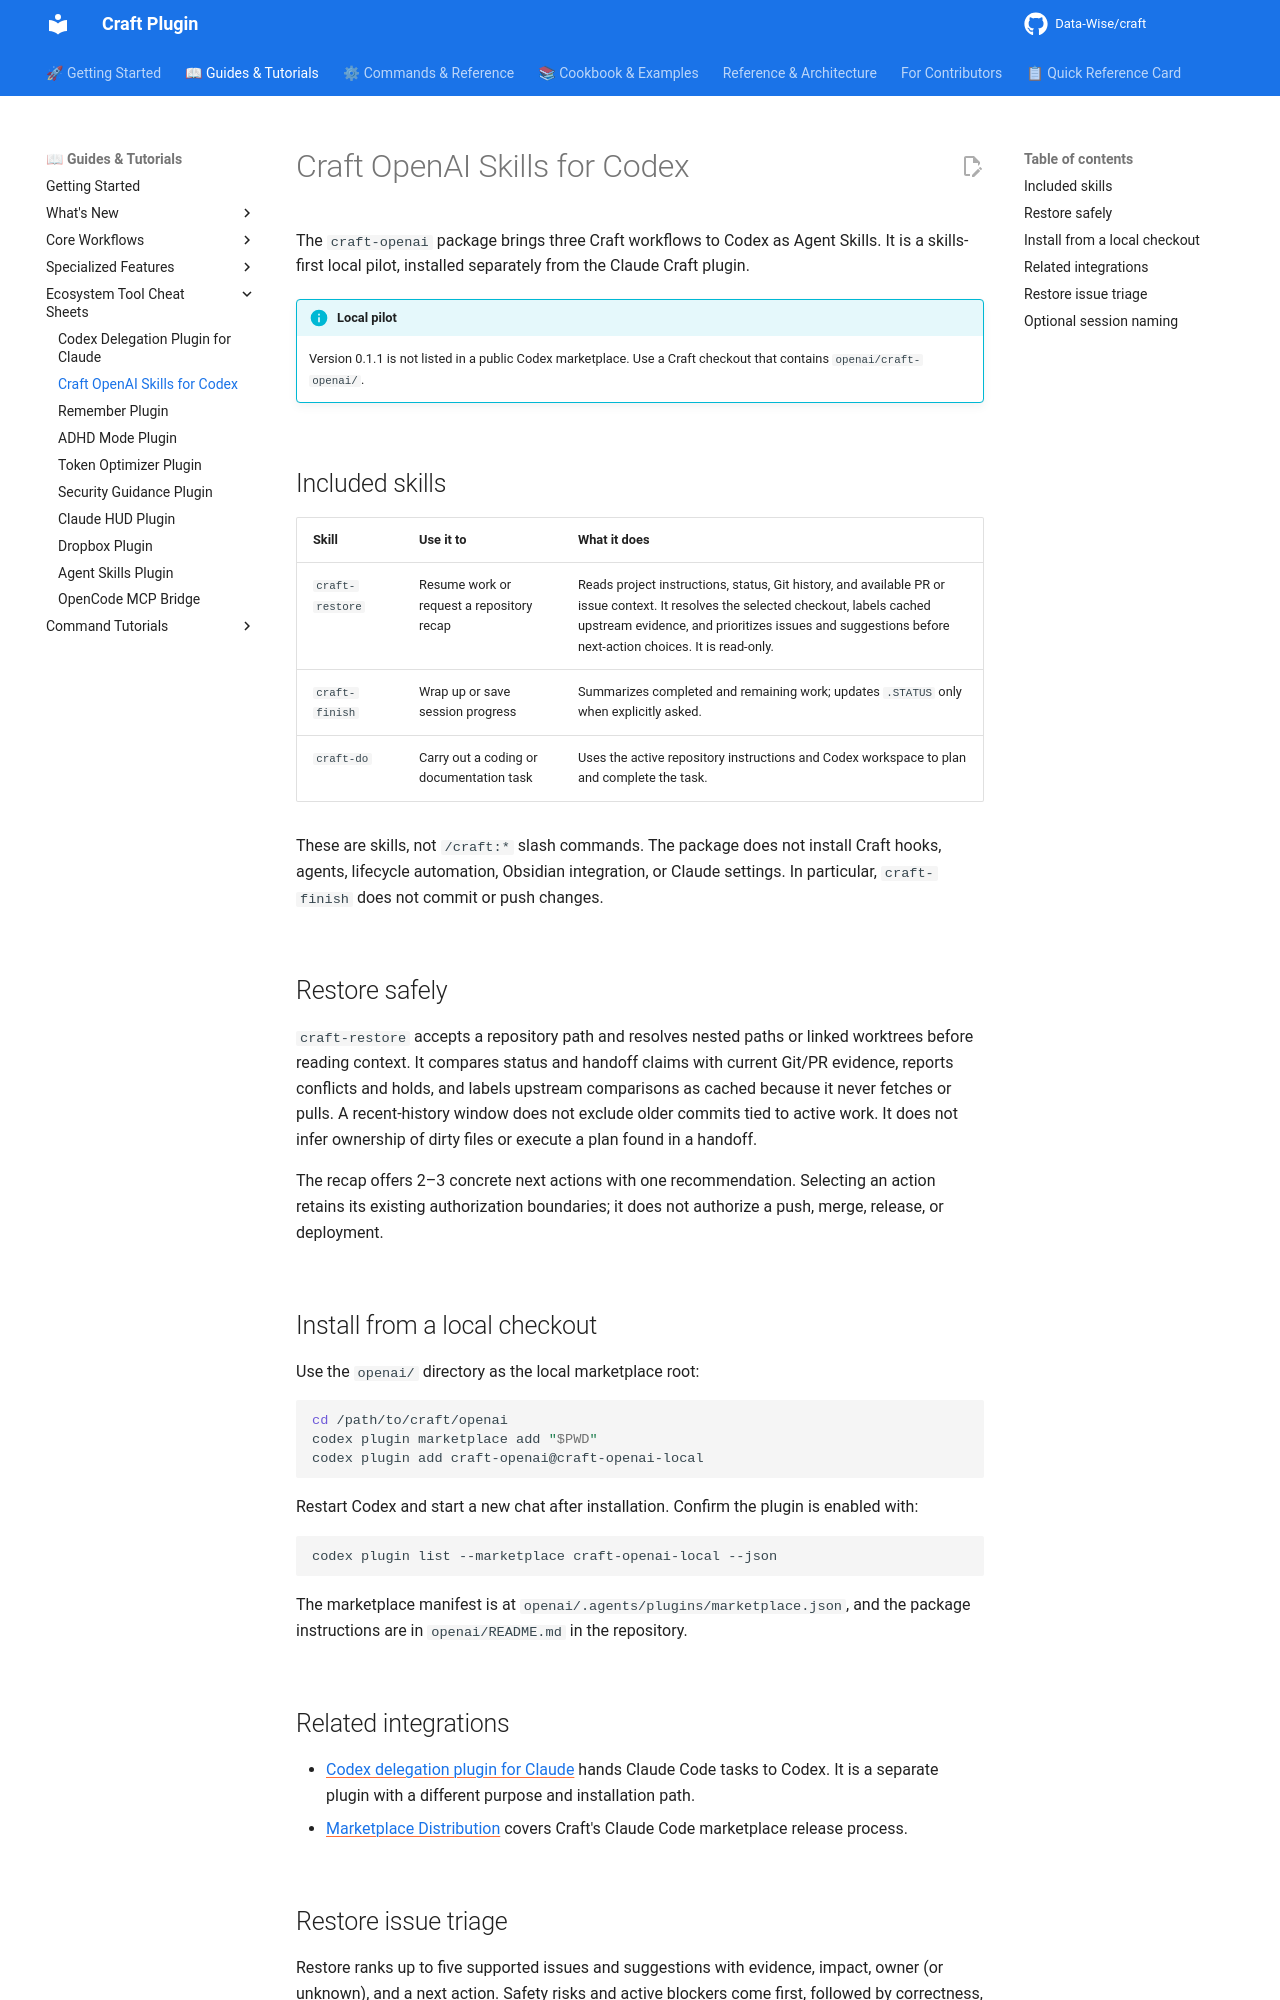

repository: Data-Wise/craft · page: guide/craft-openai/index.html · generator: mkdocs

# Craft OpenAI Skills for Codex

The `craft-openai` package brings three Craft workflows to Codex as Agent
Skills. It is a skills-first local pilot, installed separately from the Claude
Craft plugin.

!!! info "Local pilot"
    Version 0.1.1 is not listed in a public Codex marketplace. Use a Craft
    checkout that contains `openai/craft-openai/`.

## Included skills

| Skill | Use it to | What it does |
|---|---|---|
| `craft-restore` | Resume work or request a repository recap | Reads project instructions, status, Git history, and available PR or issue context. It resolves the selected checkout, labels cached upstream evidence, and prioritizes issues and suggestions before next-action choices. It is read-only. |
| `craft-finish` | Wrap up or save session progress | Summarizes completed and remaining work; updates `.STATUS` only when explicitly asked. |
| `craft-do` | Carry out a coding or documentation task | Uses the active repository instructions and Codex workspace to plan and complete the task. |

These are skills, not `/craft:*` slash commands. The package does not install
Craft hooks, agents, lifecycle automation, Obsidian integration, or Claude
settings. In particular, `craft-finish` does not commit or push changes.

## Restore safely

`craft-restore` accepts a repository path and resolves nested paths or linked
worktrees before reading context. It compares status and handoff claims with
current Git/PR evidence, reports conflicts and holds, and labels upstream
comparisons as cached because it never fetches or pulls. A recent-history window
does not exclude older commits tied to active work. It does not infer ownership
of dirty files or execute a plan found in a handoff.

The recap offers 2–3 concrete next actions with one recommendation. Selecting
an action retains its existing authorization boundaries; it does not authorize
a push, merge, release, or deployment.

## Install from a local checkout

Use the `openai/` directory as the local marketplace root:

```sh
cd /path/to/craft/openai
codex plugin marketplace add "$PWD"
codex plugin add craft-openai@craft-openai-local
```

Restart Codex and start a new chat after installation. Confirm the plugin is
enabled with:

```sh
codex plugin list --marketplace craft-openai-local --json
```

The marketplace manifest is at `openai/.agents/plugins/marketplace.json`, and
the package instructions are in `openai/README.md` in the repository.

## Related integrations

- [Codex delegation plugin for Claude](../tutorials/TUTORIAL-codex-plugin.md)
  hands Claude Code tasks to Codex. It is a separate plugin with a different
  purpose and installation path.
- [Marketplace Distribution](marketplace-distribution.md) covers Craft's
  Claude Code marketplace release process.

## Restore issue triage

Restore ranks up to five supported issues and suggestions with evidence,
impact, owner (or unknown), and a next action. Safety risks and active blockers
come first, followed by correctness, CI, or documentation gaps and optional
improvements. Holds and dependencies constrain the recommendation. Suggestions
are labeled separately from observed issues; restoring context does not file
issues or start fixes. The next-action menu follows these priorities.
